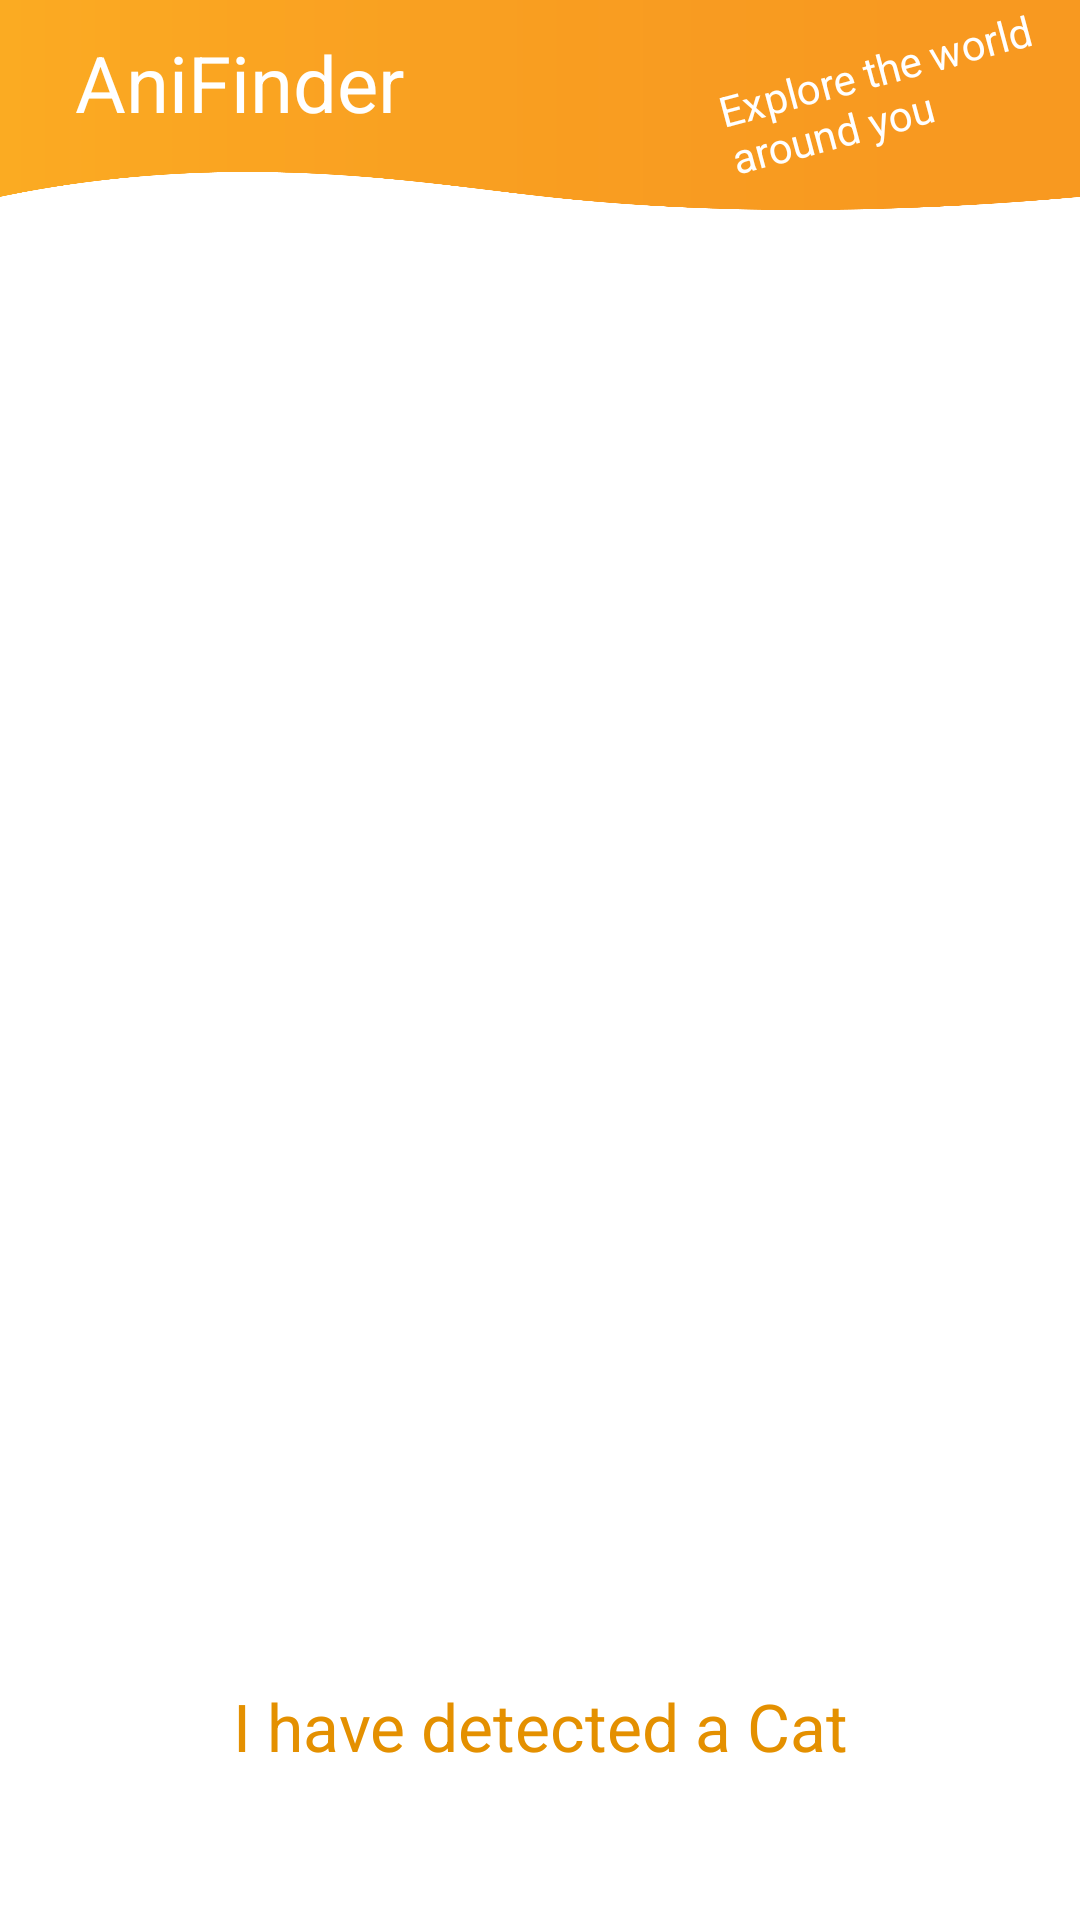

Write the Android layout XML for this screen, with the resource values it uses.
<!-- AndroidManifest.xml: application theme Theme.FinalProjectWithAnimation -->
<!-- res/layout/fragment_display_result_small.xml -->
<?xml version="1.0" encoding="utf-8"?>
<FrameLayout xmlns:android="http://schemas.android.com/apk/res/android"
    xmlns:tools="http://schemas.android.com/tools"
    android:layout_width="match_parent"
    android:layout_height="match_parent"
    tools:context=".DisplayResultFragment">

    <ImageView
        android:id="@+id/image"
        android:layout_width="160dp"
        android:layout_height="160dp"
        android:layout_gravity="top|right"
        android:layout_marginRight="10dp"
        android:layout_marginTop="85dp"
        android:elevation="10dp"
        />

    <FrameLayout
        android:layout_width="260dp"
        android:layout_height="180dp"
        android:layout_gravity="center_vertical|left"
        android:layout_marginLeft="-35dp"
        >

        <VideoView
            android:id="@+id/videoViewDisplay"
            android:layout_width="match_parent"
            android:layout_height="match_parent"
            android:visibility="invisible"
            ></VideoView>

        <ImageView
            android:id="@+id/temp"
            android:layout_width="match_parent"
            android:layout_height="match_parent"
            android:background="@color/white" />
    </FrameLayout>


    <TextView
        android:id="@+id/output"
        android:layout_width="220dp"
        android:layout_height="wrap_content"
        android:text="I have detected a Cat"
        android:textAlignment="center"
        android:textColor="@color/orange_900"
        android:textSize="22sp"
        android:layout_marginBottom="50dp"
        android:layout_gravity="center_horizontal|bottom"
        />

    <include
        android:id="@+id/custom_bar"
        layout="@layout/custom_bar_small"></include>

</FrameLayout>
<!-- res/layout/custom_bar_small.xml (included above) -->
<?xml version="1.0" encoding="utf-8"?>
<RelativeLayout xmlns:android="http://schemas.android.com/apk/res/android"
    android:id="@+id/customActionBar"
    android:layout_width="match_parent"
    android:layout_height="70dp"
    android:background="@drawable/actionbarimg"
    >


    <TextView
        android:layout_width="wrap_content"
        android:layout_height="wrap_content"
        android:text="AniFinder"
        android:textColor="@android:color/white"
        android:textSize="26sp"
        android:layout_marginVertical="10dp"
        android:paddingLeft="25dp"
        />

    <TextView
        android:id="@+id/explore"
        android:layout_width="120dp"
        android:layout_height="wrap_content"
        android:text="Explore the world around you"
        android:textColor="@android:color/white"
        android:textSize="14sp"
        android:layout_marginTop="12dp"
        android:layout_centerVertical="true"
        android:layout_alignParentEnd="true"
        android:layout_alignParentTop="true"
        android:rotation="-15"
        />


</RelativeLayout>
<!-- resources referenced by this layout -->
<resources>
  <color name="orange_900">#e49000</color>
  <color name="white">#FFFFFFFF</color>
  <!-- drawable actionbarimg: png bitmap (drawable-v24, 15011 bytes) -->
  <style name="Theme.FinalProjectWithAnimation" parent="Theme.MaterialComponents.Light.NoActionBar">
          
          <item name="colorPrimary">@color/orange_800</item>
          <item name="colorPrimaryVariant">@color/orange_900</item>
          <item name="colorOnPrimary">@color/black</item>
          
          <item name="colorSecondary">@color/blue_800</item>
          <item name="colorSecondaryVariant">@color/blue_500</item>
          <item name="colorOnSecondary">@color/black</item>
          
          <item name="android:statusBarColor">?attr/colorPrimaryVariant</item>
      </style>
  <color name="orange_800">#f1a219</color>
  <color name="black">#FF000000</color>
  <color name="blue_800">#1968f1</color>
  <color name="blue_500">#009eff</color>
</resources>
